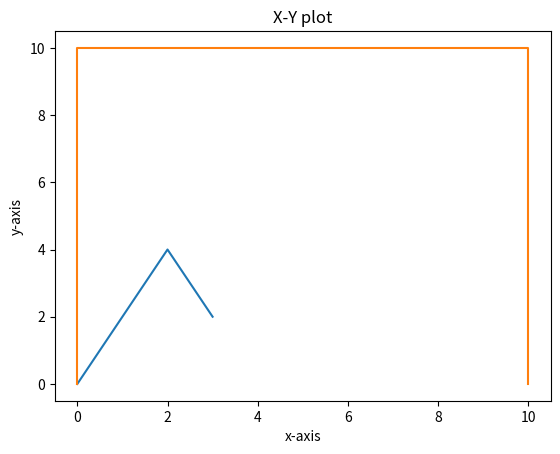

Write the Python code that produced this figure.
import matplotlib.pyplot as plt
x=[0,2,3]
y=[0,4,2]
plt.plot(x,y)
plt.xlabel('x-axis')
plt.ylabel('y-axis')
plt.title("X-Y plot")

x=[0,0,10,10]
y=[0,10,10,0]
plt.plot(x,y)
plt.xlabel('x-axis')
plt.ylabel('y-axis')
plt.title("X-Y plot")